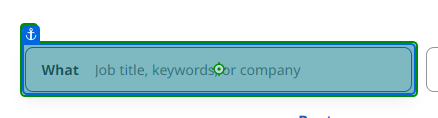
Task: job applying robot
Workflow: Indeed

Step 1: type "RPA Developer" into the element in window 'Job Search India | Indeed' (chrome.exe)

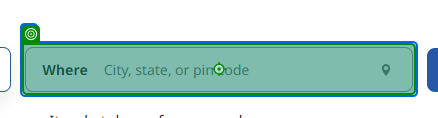
Step 2: type "India[k(enter)]" into the element in window 'Job Search India | Indeed' (chrome.exe)
